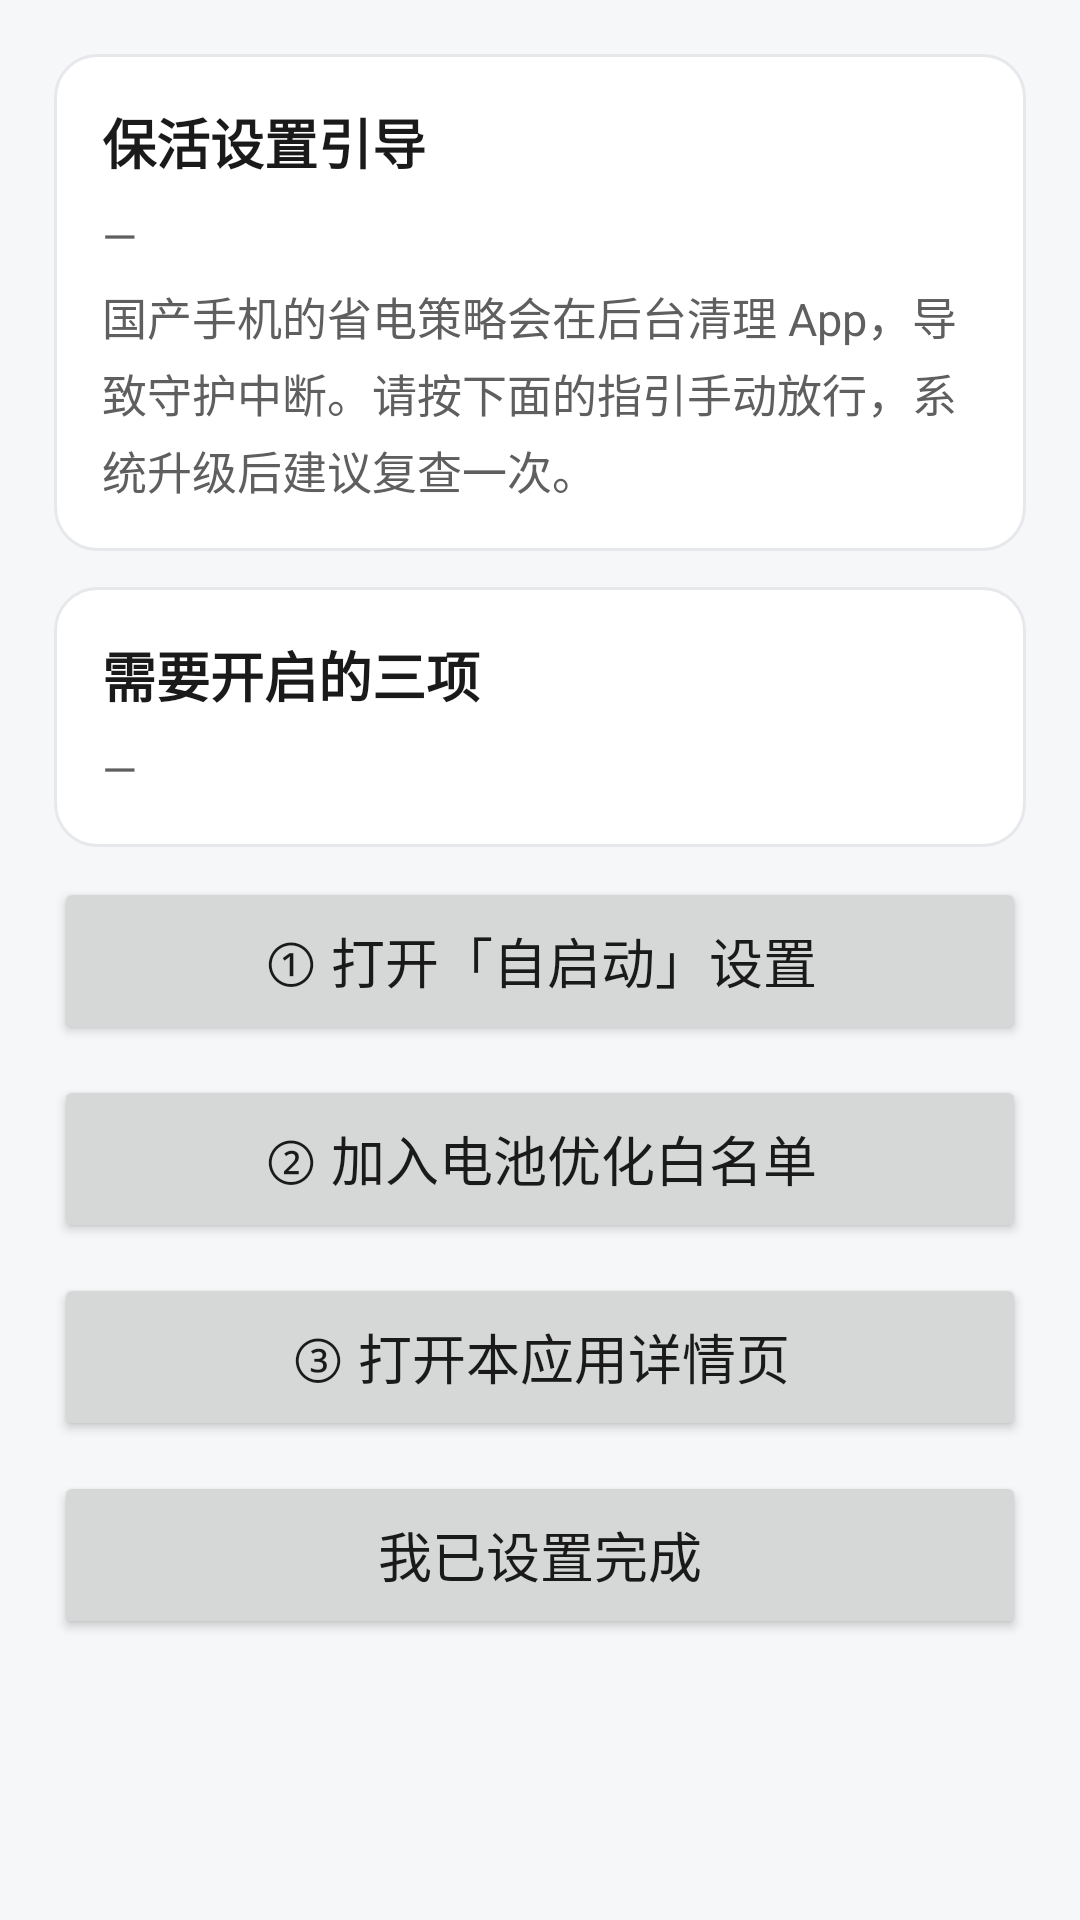

Android layout source for this screen:
<!-- AndroidManifest.xml: application theme Theme.FindMa -->
<!-- res/layout/activity_keepalive.xml -->
<?xml version="1.0" encoding="utf-8"?>
<ScrollView xmlns:android="http://schemas.android.com/apk/res/android"
    android:layout_width="match_parent"
    android:layout_height="match_parent"
    android:background="@color/bg"
    android:fillViewport="true">

    <LinearLayout
        android:layout_width="match_parent"
        android:layout_height="wrap_content"
        android:orientation="vertical"
        android:padding="18dp">

        
        <LinearLayout
            android:layout_width="match_parent"
            android:layout_height="wrap_content"
            android:background="@drawable/bg_card"
            android:orientation="vertical"
            android:padding="16dp">

            <TextView
                style="@style/CardTitle"
                android:layout_width="wrap_content"
                android:layout_height="wrap_content"
                android:text="@string/keepalive_title" />

            <TextView
                android:id="@+id/tvBrand"
                style="@style/CardBody"
                android:layout_width="match_parent"
                android:layout_height="wrap_content"
                android:layout_marginTop="8dp"
                android:text="—" />

            <TextView
                style="@style/CardBody"
                android:layout_width="match_parent"
                android:layout_height="wrap_content"
                android:layout_marginTop="6dp"
                android:text="@string/keepalive_intro" />
        </LinearLayout>

        
        <LinearLayout
            android:layout_width="match_parent"
            android:layout_height="wrap_content"
            android:layout_marginTop="12dp"
            android:background="@drawable/bg_card"
            android:orientation="vertical"
            android:padding="16dp">

            <TextView
                style="@style/CardTitle"
                android:layout_width="wrap_content"
                android:layout_height="wrap_content"
                android:text="@string/keepalive_steps_title" />

            <TextView
                android:id="@+id/tvSteps"
                style="@style/CardBody"
                android:layout_width="match_parent"
                android:layout_height="wrap_content"
                android:layout_marginTop="8dp"
                android:text="—" />
        </LinearLayout>

        
        <Button
            android:id="@+id/btnAutostart"
            style="@style/BigButton"
            android:text="@string/btn_open_autostart" />

        <Button
            android:id="@+id/btnBatteryOpt"
            style="@style/BigButton"
            android:text="@string/btn_open_battery" />

        <Button
            android:id="@+id/btnAppInfo"
            style="@style/BigButton"
            android:text="@string/btn_open_appinfo" />

        <Button
            android:id="@+id/btnDone"
            style="@style/BigButton"
            android:text="@string/btn_keepalive_done" />
    </LinearLayout>
</ScrollView>
<!-- resources referenced by this layout -->
<resources>
  <color name="bg">#FFF6F7F9</color>
  <!-- drawable bg_card (drawable) -->
  <?xml version="1.0" encoding="utf-8"?>
  <shape xmlns:android="http://schemas.android.com/apk/res/android"
      android:shape="rectangle">
      <solid android:color="@color/card" />
      <corners android:radius="14dp" />
      <stroke android:width="1dp" android:color="#FFE6E8EC" />
  </shape>
  <string name="btn_keepalive_done">我已设置完成</string>
  <string name="btn_open_appinfo">③ 打开本应用详情页</string>
  <string name="btn_open_autostart">① 打开「自启动」设置</string>
  <string name="btn_open_battery">② 加入电池优化白名单</string>
  <string name="keepalive_intro">国产手机的省电策略会在后台清理 App，导致守护中断。请按下面的指引手动放行，系统升级后建议复查一次。</string>
  <string name="keepalive_steps_title">需要开启的三项</string>
  <string name="keepalive_title">保活设置引导</string>
  <style name="BigButton">
          <item name="android:layout_width">match_parent</item>
          <item name="android:layout_height">56dp</item>
          <item name="android:textSize">18sp</item>
          <item name="android:layout_marginTop">10dp</item>
      </style>
  <style name="CardBody">
          <item name="android:textSize">15sp</item>
          <item name="android:textColor">@color/ink_soft</item>
          <item name="android:lineSpacingExtra">4dp</item>
      </style>
  <style name="CardTitle">
          <item name="android:textSize">18sp</item>
          <item name="android:textStyle">bold</item>
          <item name="android:textColor">@color/ink</item>
      </style>
  <style name="Theme.FindMa" parent="Theme.AppCompat.Light.NoActionBar">
          <item name="colorPrimary">@color/brand</item>
          <item name="colorPrimaryDark">@color/brand</item>
          <item name="colorAccent">@color/brand</item>
          <item name="android:windowBackground">@color/bg</item>
          <item name="android:textColorPrimary">@color/ink</item>
          <item name="android:statusBarColor" tools:targetApi="21">@color/bg</item>
      </style>
  <color name="card">#FFFFFFFF</color>
  <color name="ink_soft">#FF5F5F5F</color>
  <color name="ink">#FF1A1A1A</color>
  <color name="brand">#FF2F6BFF</color>
</resources>
